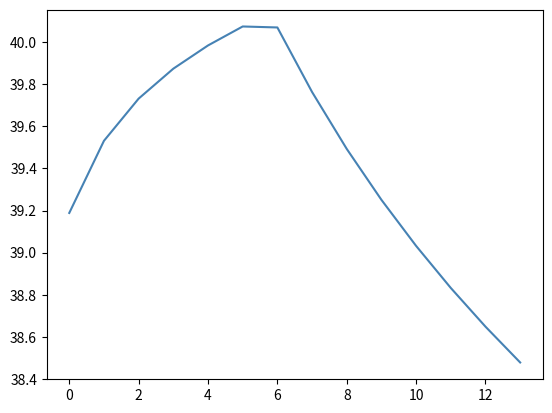

Here is the Python script that generated this plot:
from scipy.optimize import curve_fit
import numpy as np
import pylab
import matplotlib.pyplot as plt
import math

def rhoLya(z):
    x = math.log10(1+z)
    if z < 5.8 :
      return 1.13869*x + 39.18853
    elif z > 5.8 :
      return  -5.288*x + 44.5388067

xdata = [i for i in range(0, 14)]
densities = [rhoLya(z) for z in xdata]

plt.plot(xdata, densities, color = 'steelblue')
plt.show()